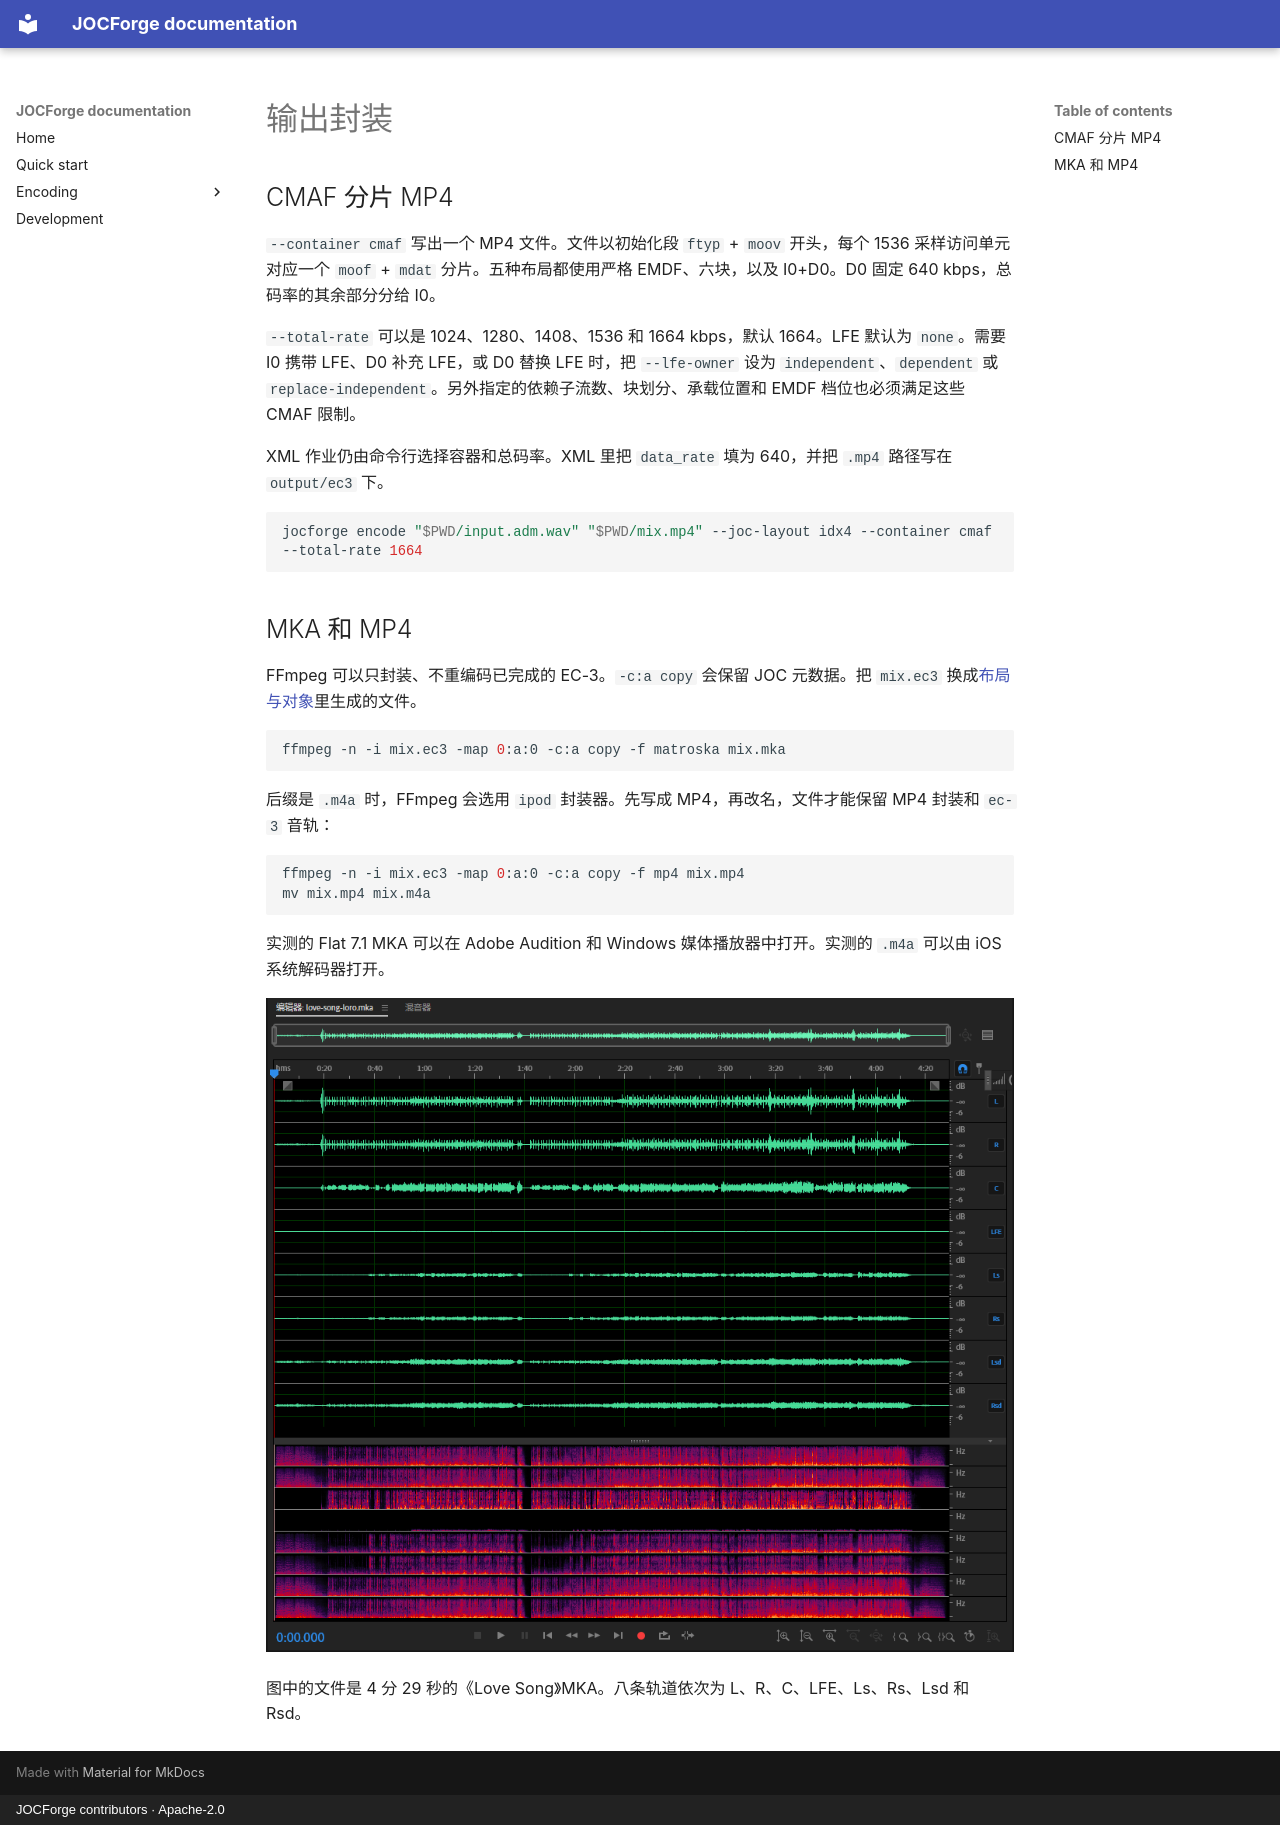

repository: chyinan/JOCForge · page: containers.zh/index.html · generator: mkdocs · copyright: JOCForge contributors · Apache-2.0

# 输出封装

## CMAF 分片 MP4

`--container cmaf` 写出一个 MP4 文件。文件以初始化段 `ftyp` + `moov` 开头，每个 1536 采样访问单元对应一个 `moof` + `mdat` 分片。五种布局都使用严格 EMDF、六块，以及 I0+D0。D0 固定 640 kbps，总码率的其余部分分给 I0。

`--total-rate` 可以是 1024、1280、1408、1536 和 1664 kbps，默认 1664。LFE 默认为 `none`。需要 I0 携带 LFE、D0 补充 LFE，或 D0 替换 LFE 时，把 `--lfe-owner` 设为 `independent`、`dependent` 或 `replace-independent`。另外指定的依赖子流数、块划分、承载位置和 EMDF 档位也必须满足这些 CMAF 限制。

XML 作业仍由命令行选择容器和总码率。XML 里把 `data_rate` 填为 640，并把 `.mp4` 路径写在 `output/ec3` 下。

```sh
jocforge encode "$PWD/input.adm.wav" "$PWD/mix.mp4" --joc-layout idx4 --container cmaf --total-rate 1664
```

## MKA 和 MP4

FFmpeg 可以只封装、不重编码已完成的 EC-3。`-c:a copy` 会保留 JOC 元数据。把 `mix.ec3` 换成[布局与对象](layouts.md)里生成的文件。

```sh
ffmpeg -n -i mix.ec3 -map 0:a:0 -c:a copy -f matroska mix.mka
```

后缀是 `.m4a` 时，FFmpeg 会选用 `ipod` 封装器。先写成 MP4，再改名，文件才能保留 MP4 封装和 `ec-3` 音轨：

```sh
ffmpeg -n -i mix.ec3 -map 0:a:0 -c:a copy -f mp4 mix.mp4
mv mix.mp4 mix.m4a
```

实测的 Flat 7.1 MKA 可以在 Adobe Audition 和 Windows 媒体播放器中打开。实测的 `.m4a` 可以由 iOS 系统解码器打开。

![Adobe Audition 中的 Flat 7.1 MKA，八条轨道为 L、R、C、LFE、Ls、Rs、Lsd 和 Rsd](assets/screenshot.png)

图中的文件是 4 分 29 秒的《Love Song》MKA。八条轨道依次为 L、R、C、LFE、Ls、Rs、Lsd 和 Rsd。
